Run: headless pygame with SDL's dummy video driver; simulated clock (each Clock.tick advances the game by its frame time, no real sleeping); random seed 0; keys injected as events and as key.get_pressed() state; no mouse input.
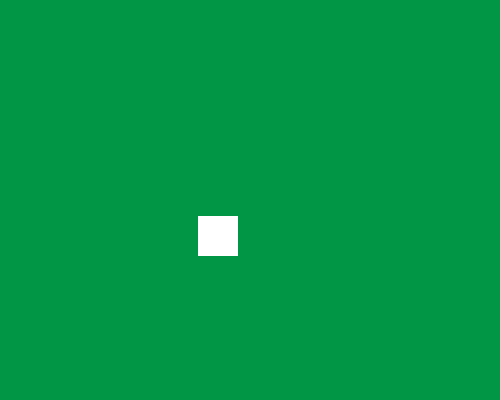
Frame 1 of 4 · flips 1–60 · no input
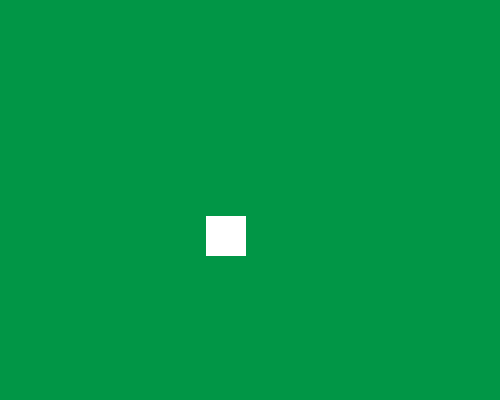
Frame 2 of 4 · flips 61–180 · tapped SPACE, RETURN · held RIGHT (→), D
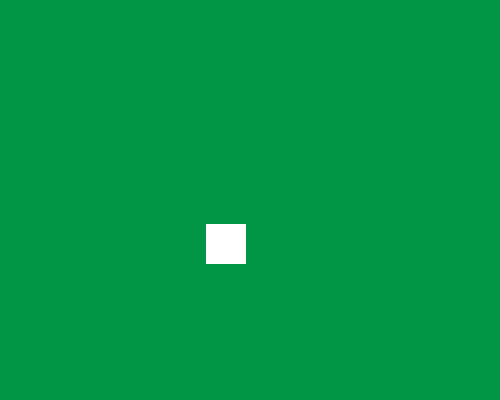
Frame 3 of 4 · flips 181–300 · held DOWN (↓), S
Frame 4 of 4 · flips 301–420 · held LEFT (←), A, UP (↑), W · screen same as frame 1, image omitted

The pygame program that drew these frames:

from operator import truediv
import pygame
import sys
from pygame import event
from pygame.locals import *
from random import randint

pygame.init()
ventana = pygame.display.set_mode((500, 400))
pygame.display.set_caption("Movimientos teclas")
colorFondo = (1, 150, 70)
colorFigura = (255, 255, 255)
#variables
velocidad = 8
direccion = True
posx, posY = randint(1, 400), randint(1,300)

while True:
    ventana.fill(colorFondo)
    pygame.draw.rect(ventana, colorFigura, (posx, posY, 40, 40))#tamaño del obj
    #
    for evento in pygame.event.get():
        if evento.type == QUIT:
            pygame.quit()
            sys.exit()
        #detectar pulsaciones de teclas
        elif evento.type == pygame.KEYDOWN:
            if evento.key == K_LEFT:#si se presiona izq se resta en x
                posx -= velocidad
                if posx<0:#evita que el objeto salga de la pantalla
                    posx=0  
            elif evento.key == K_RIGHT:#si se presiona derecha, x aumenta
                posx += velocidad  
                if posx > (500-40):#evita que obj salha de la pantalla por la  derecha se le resta el tamaño del obj
                    posx = 500-40
            elif evento.key == K_UP:#Para arriba y aumenta
                posY -= velocidad
                if posY < 0:
                    posY=0
            elif evento.key == K_DOWN:#hacia abajo disminuye y
                posY += velocidad
                if posY>(400-40):#evita que el obj salga de la pantalla de anajo
                    posY=(400-40) 

            
    pygame.display.update()
    pygame.display.update()
